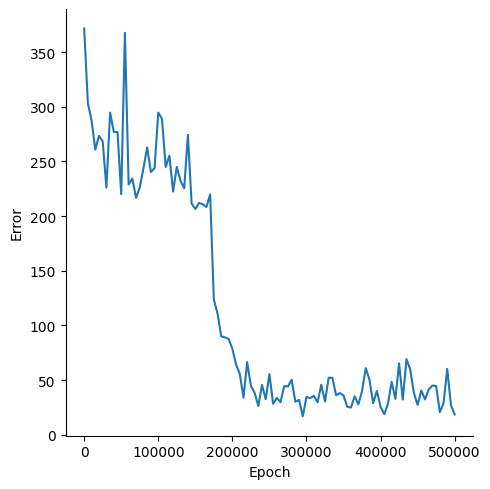

The data file committed next to this chart (first rows):
, Epoch, Error
0, 0, 371.6
1, 5000, 303.2
2, 10000, 287.4
3, 15000, 260.8
4, 20000, 273.3
5, 25000, 268.3
6, 30000, 226
7, 35000, 294.6
8, 40000, 277
9, 45000, 276.7
10, 50000, 220.1
11, 55000, 367.6
12, 60000, 228.9
13, 65000, 234.3
14, 70000, 216.6
15, 75000, 226.1
16, 80000, 243.6
17, 85000, 262.8
18, 90000, 240.3
19, 95000, 243.8
20, 100000, 294.6
21, 105000, 289
22, 110000, 244.8
23, 115000, 255.2
24, 120000, 222.4
25, 125000, 244.9
26, 130000, 232.3
27, 135000, 225.4
28, 140000, 274.3
29, 145000, 211.5
30, 150000, 206.5
31, 155000, 212
32, 160000, 210.8
33, 165000, 208.3
34, 170000, 219.8
35, 175000, 123.6
36, 180000, 110.7
37, 185000, 89.93
38, 190000, 89.03
39, 195000, 87.62
40, 200000, 78.52
41, 205000, 64.18
42, 210000, 55.52
43, 215000, 33.98
44, 220000, 66.33
45, 225000, 44.65
46, 230000, 38.4
47, 235000, 26.25
48, 240000, 45.51
49, 245000, 32.4
50, 250000, 55.38
51, 255000, 28.23
52, 260000, 33.59
53, 265000, 29.75
54, 270000, 44.29
55, 275000, 44.17
56, 280000, 50.28
57, 285000, 30.1
58, 290000, 31.8
59, 295000, 16.78
... 41 more rows
